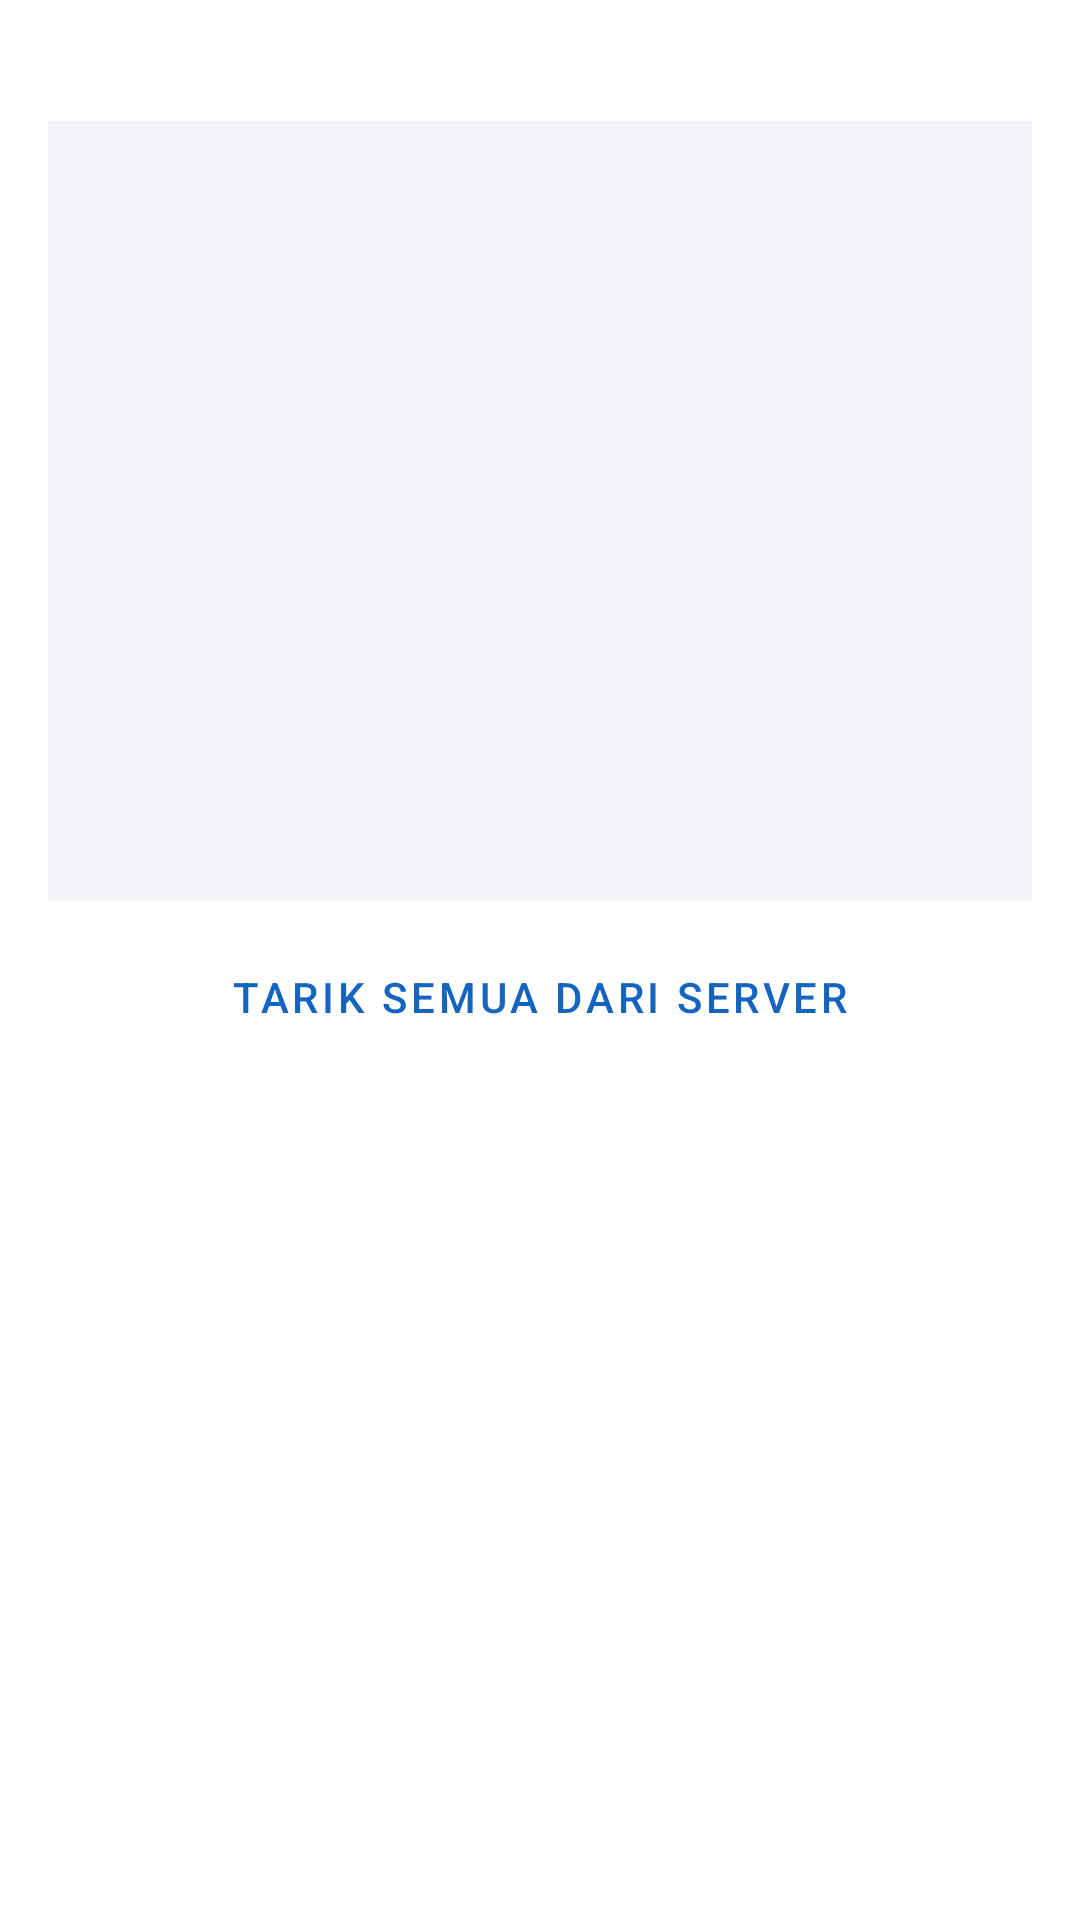

Layout XML and referenced resources for this Android screen:
<!-- AndroidManifest.xml: application theme Theme.IBankNotif -->
<!-- res/layout/dialog_rules.xml -->
<?xml version="1.0" encoding="utf-8"?>
<ScrollView xmlns:android="http://schemas.android.com/apk/res/android"
    android:layout_width="match_parent"
    android:layout_height="wrap_content"
    android:padding="16dp">

    <LinearLayout
        android:layout_width="match_parent"
        android:layout_height="wrap_content"
        android:orientation="vertical">

        <TextView
            android:id="@+id/tvRulesInfo"
            android:layout_width="match_parent"
            android:layout_height="wrap_content"
            android:paddingBottom="8dp"
            android:textSize="12sp" />

        <com.google.android.material.textfield.TextInputEditText
            android:id="@+id/etRulesJson"
            android:layout_width="match_parent"
            android:layout_height="260dp"
            android:background="#f2f4f7"
            android:fontFamily="monospace"
            android:gravity="top|start"
            android:inputType="textMultiLine|textNoSuggestions"
            android:padding="10dp"
            android:scrollbars="vertical"
            android:textSize="12sp" />

        <TextView
            android:id="@+id/tvRulesError"
            android:layout_width="match_parent"
            android:layout_height="wrap_content"
            android:paddingTop="8dp"
            android:textColor="#c0392b"
            android:textSize="12sp"
            android:visibility="gone" />

        <TextView
            android:id="@+id/tvDryRun"
            android:layout_width="match_parent"
            android:layout_height="wrap_content"
            android:background="#eef6ee"
            android:fontFamily="monospace"
            android:padding="8dp"
            android:textSize="11sp"
            android:visibility="gone" />

        <com.google.android.material.button.MaterialButton
            android:id="@+id/btnRulesSync"
            android:layout_width="match_parent"
            android:layout_height="wrap_content"
            android:layout_marginTop="8dp"
            android:text="Tarik Semua dari Server"
            style="@style/Widget.MaterialComponents.Button.TextButton" />
    </LinearLayout>
</ScrollView>
<!-- resources referenced by this layout -->
<resources>
  <style name="Theme.IBankNotif" parent="Theme.MaterialComponents.DayNight.DarkActionBar">
          <item name="colorPrimary">#1565C0</item>
          <item name="colorPrimaryVariant">#0D47A1</item>
          <item name="colorOnPrimary">@android:color/white</item>
      </style>
</resources>
